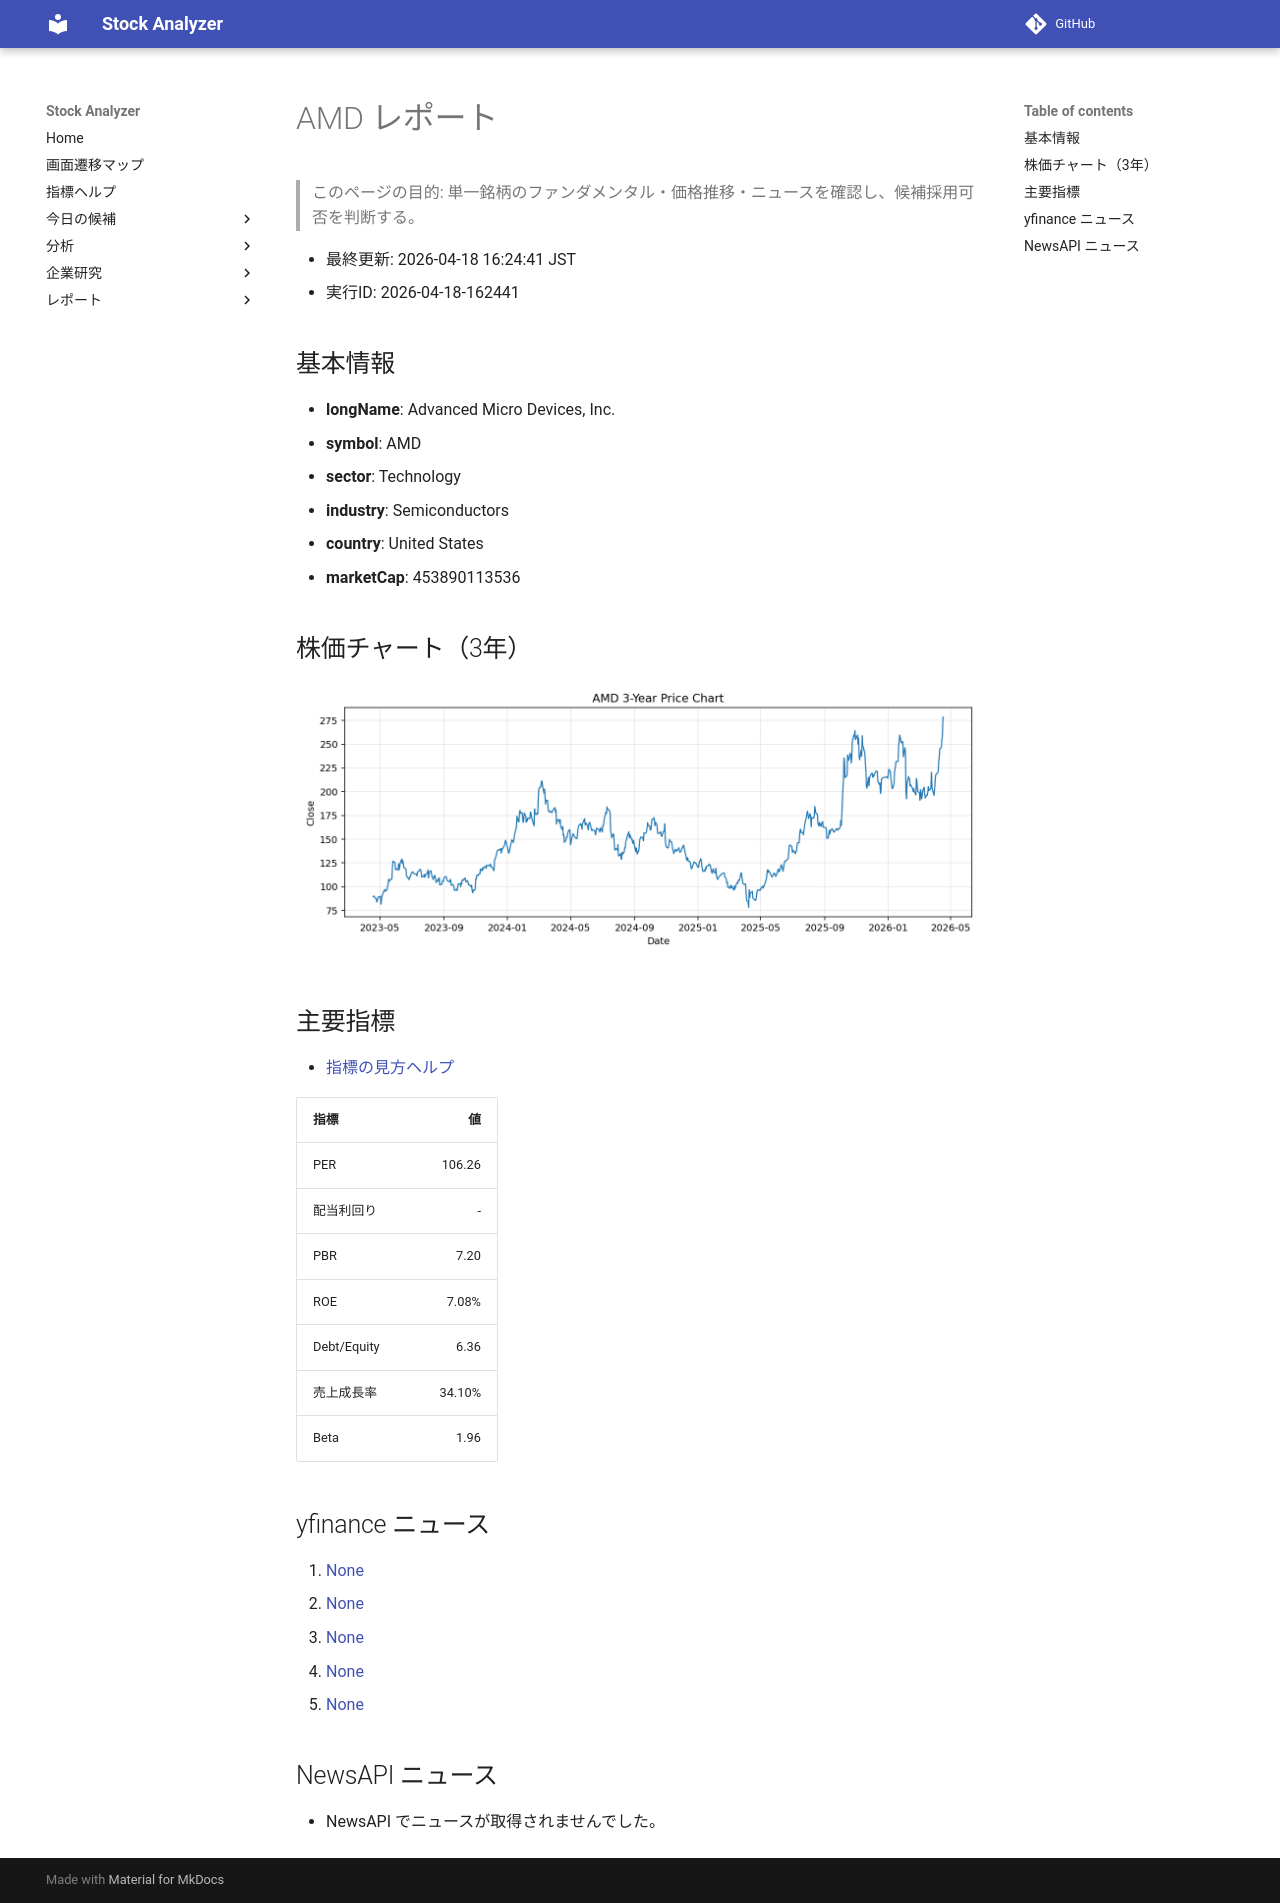

repository: Yumi-note/Making-APP · page: reports/2026-04-18/162441/AMD/index.html · generator: mkdocs

# AMD レポート

> このページの目的: 単一銘柄のファンダメンタル・価格推移・ニュースを確認し、候補採用可否を判断する。

- 最終更新: 2026-04-18 16:24:41 JST
- 実行ID: 2026-04-18-162441

## 基本情報

- **longName**: Advanced Micro Devices, Inc.
- **symbol**: AMD
- **sector**: Technology
- **industry**: Semiconductors
- **country**: United States
- **marketCap**: 453890113536

## 株価チャート（3年）

![AMD 3-year price chart](AMD_3y.png)

## 主要指標

- [指標の見方ヘルプ](../../../../indicators.md)

| 指標 | 値 |
|---|---:|
| PER | 106.26 |
| 配当利回り | - |
| PBR | 7.20 |
| ROE | 7.08% |
| Debt/Equity | 6.36 |
| 売上成長率 | 34.10% |
| Beta | 1.96 |

## yfinance ニュース

1. [None](None)
2. [None](None)
3. [None](None)
4. [None](None)
5. [None](None)

## NewsAPI ニュース

- NewsAPI でニュースが取得されませんでした。
